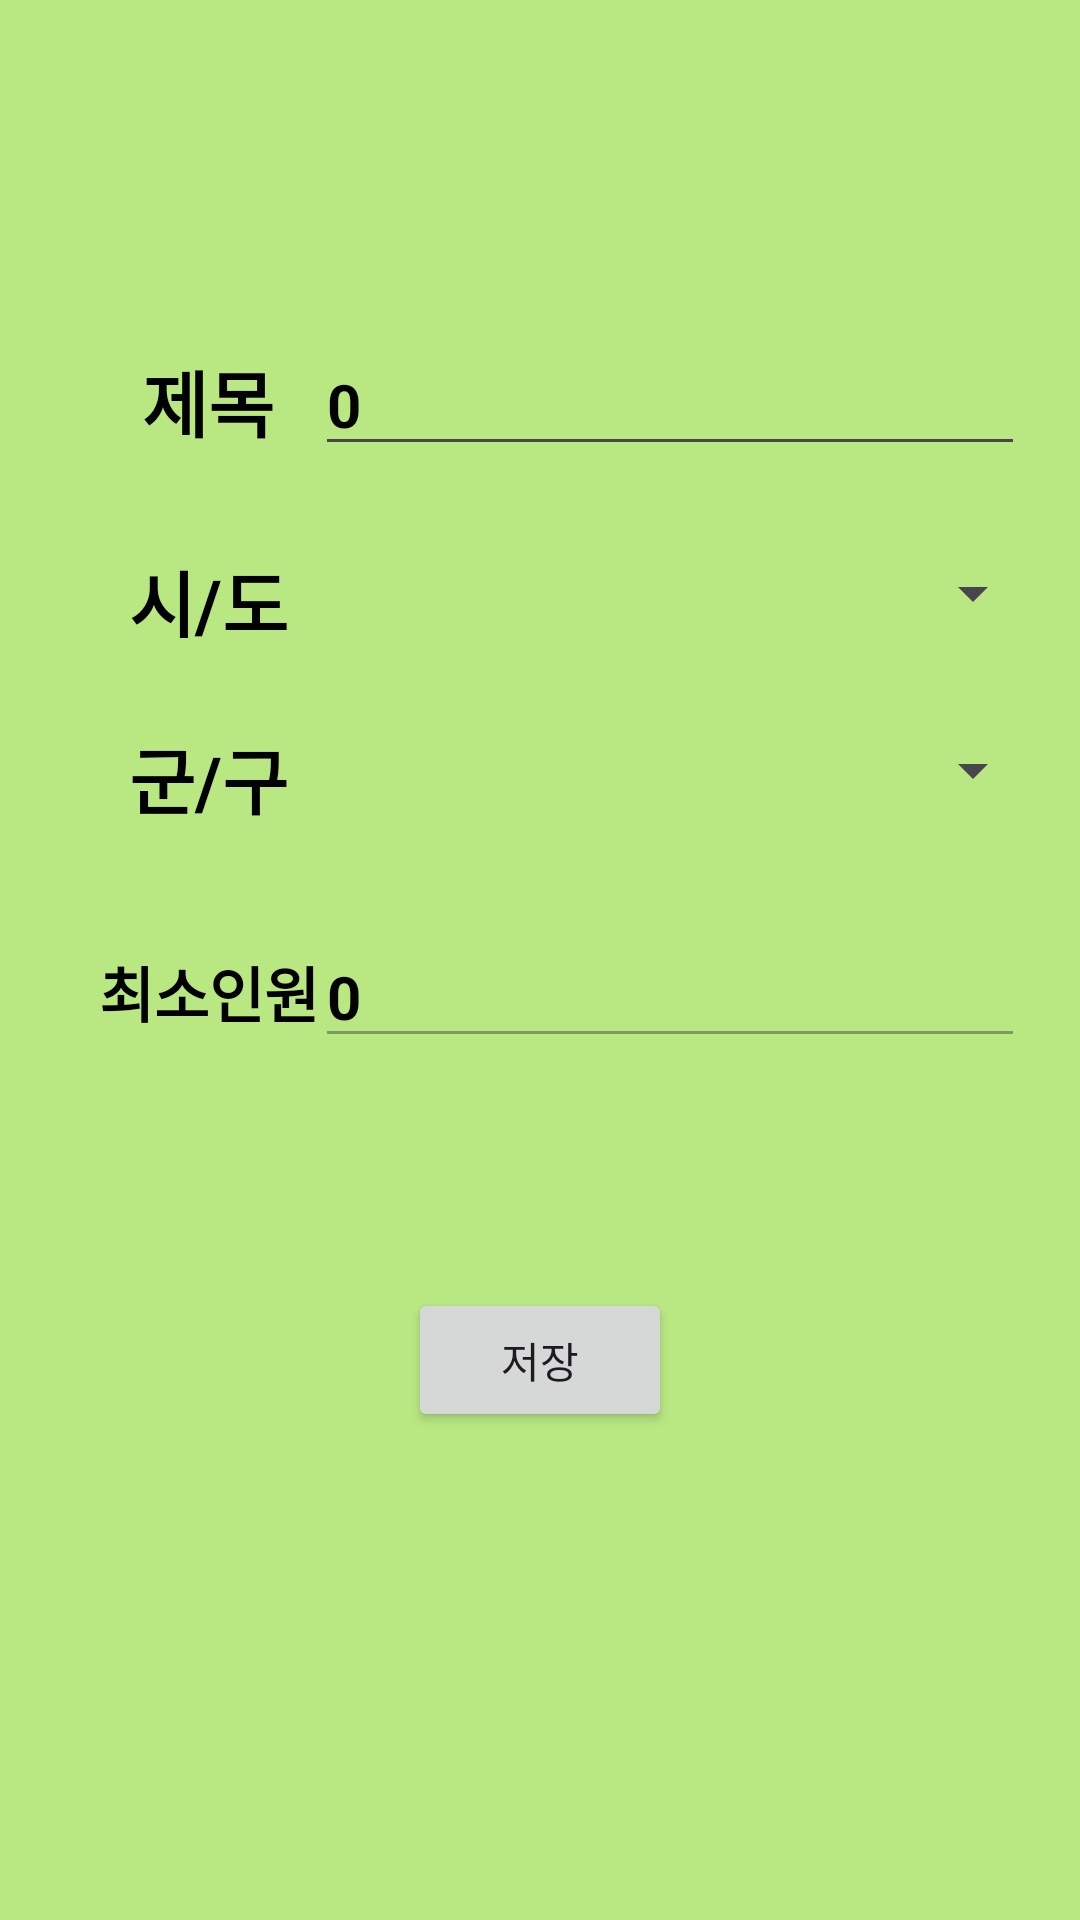

Reconstruct the res/layout file that produces this screen, plus the resources it refers to.
<!-- AndroidManifest.xml: application theme Theme.Server -->
<!-- res/layout/activity_makeroom.xml -->
<?xml version="1.0" encoding="utf-8"?>
<androidx.constraintlayout.widget.ConstraintLayout xmlns:android="http://schemas.android.com/apk/res/android"
    xmlns:app="http://schemas.android.com/apk/res-auto"
    xmlns:tools="http://schemas.android.com/tools"
    android:layout_width="match_parent"
    android:layout_height="match_parent"
    android:background="#B9E882"
    tools:context=".MakeRoom">

    <EditText
        android:id="@+id/person_num"
        android:layout_width="wrap_content"
        android:layout_height="wrap_content"
        android:ems="10"
        android:imeOptions="flagNoExtractUi"
        android:text="0"
        android:textColor="#020202"
        android:textSize="20sp"
        android:textStyle="bold"
        android:enabled="false"
        app:layout_constraintBottom_toBottomOf="parent"
        app:layout_constraintEnd_toEndOf="@+id/city_num"
        app:layout_constraintStart_toStartOf="@+id/city_num"
        app:layout_constraintTop_toBottomOf="@+id/city_num"
        app:layout_constraintVertical_bias="0.100000024" />

    <EditText
        android:id="@+id/title_num"
        android:layout_width="wrap_content"
        android:layout_height="wrap_content"
        android:layout_marginTop="-150dp"
        android:ems="10"
        android:imeOptions="flagNoExtractUi"
        android:inputType="text"
        android:text="0"
        android:textColor="#020202"
        android:textSize="20sp"
        android:textStyle="bold"
        app:layout_constraintBottom_toBottomOf="parent"
        app:layout_constraintEnd_toEndOf="parent"
        app:layout_constraintHorizontal_bias="0.85"
        app:layout_constraintStart_toStartOf="parent"
        app:layout_constraintTop_toTopOf="parent"
        app:layout_constraintVertical_bias="0.35000002" />

    <Spinner
        android:id="@+id/region_num"
        android:layout_width="250dp"
        android:layout_height="40dp"
        android:layout_centerHorizontal="true"
        android:textColor="#020202"
        android:textSize="20sp"
        android:textStyle="bold"
        app:layout_constraintBottom_toBottomOf="parent"
        app:layout_constraintEnd_toEndOf="@+id/title_num"
        app:layout_constraintStart_toStartOf="@+id/title_num"
        app:layout_constraintTop_toBottomOf="@+id/title_num"
        app:layout_constraintVertical_bias="0.050000012" />

    <Spinner
        android:id="@+id/city_num"
        android:layout_width="250dp"
        android:layout_height="40dp"
        android:layout_centerHorizontal="true"
        android:textColor="#020202"
        android:textSize="20sp"
        android:textStyle="bold"
        app:layout_constraintBottom_toBottomOf="parent"
        app:layout_constraintEnd_toEndOf="@+id/region_num"
        app:layout_constraintStart_toStartOf="@+id/region_num"
        app:layout_constraintTop_toBottomOf="@+id/region_num"
        app:layout_constraintVertical_bias="0.050000012" />

    <TextView
        android:id="@+id/person"
        android:layout_width="wrap_content"
        android:layout_height="wrap_content"
        android:text="최소인원"
        android:textColor="#000000"
        android:textSize="20sp"
        android:textStyle="bold"
        app:layout_constraintBottom_toBottomOf="@+id/person_num"
        app:layout_constraintEnd_toEndOf="@+id/city"
        app:layout_constraintStart_toStartOf="@+id/city"
        app:layout_constraintTop_toTopOf="@+id/person_num" />

    <TextView
        android:id="@+id/title"
        android:layout_width="wrap_content"
        android:layout_height="wrap_content"
        android:text="제목"
        android:textColor="#000000"
        android:textSize="24sp"
        android:textStyle="bold"
        app:layout_constraintBottom_toBottomOf="@+id/title_num"
        app:layout_constraintEnd_toEndOf="parent"
        app:layout_constraintHorizontal_bias="0.15"
        app:layout_constraintStart_toStartOf="parent"
        app:layout_constraintTop_toTopOf="@+id/title_num" />

    <TextView
        android:id="@+id/region"
        android:layout_width="wrap_content"
        android:layout_height="wrap_content"
        android:text="시/도"
        android:textColor="#000000"
        android:textSize="24sp"
        android:textStyle="bold"
        app:layout_constraintBottom_toBottomOf="@+id/region_num"
        app:layout_constraintEnd_toEndOf="@+id/title"
        app:layout_constraintStart_toStartOf="@+id/title"
        app:layout_constraintTop_toBottomOf="@+id/title"
        app:layout_constraintVertical_bias="1.0" />

    <Button
        android:id="@+id/save"
        android:layout_width="wrap_content"
        android:layout_height="wrap_content"
        android:layout_marginBottom="20dp"
        android:text="저장"
        app:layout_constraintBottom_toBottomOf="parent"
        app:layout_constraintEnd_toEndOf="parent"
        app:layout_constraintStart_toStartOf="parent"
        app:layout_constraintTop_toBottomOf="@+id/person_num"
        app:layout_constraintVertical_bias="0.35000002" />

    <TextView
        android:id="@+id/city"
        android:layout_width="wrap_content"
        android:layout_height="wrap_content"
        android:text="군/구"
        android:textColor="#000000"
        android:textSize="24sp"
        android:textStyle="bold"
        app:layout_constraintBottom_toBottomOf="@+id/city_num"
        app:layout_constraintEnd_toEndOf="@+id/region"
        app:layout_constraintStart_toStartOf="@+id/region"
        app:layout_constraintTop_toBottomOf="@+id/region"
        app:layout_constraintVertical_bias="1.0" />

</androidx.constraintlayout.widget.ConstraintLayout>
<!-- resources referenced by this layout -->
<resources>
  <style name="Theme.Server" parent="Base.Theme.Server" />
  <style name="Base.Theme.Server" parent="Theme.Material3.DayNight.NoActionBar">
          
           <item name="colorPrimary">@color/fbutton_color_clouds</item>
      </style>
  <color name="fbutton_color_clouds">#ecf0f1</color>
</resources>
